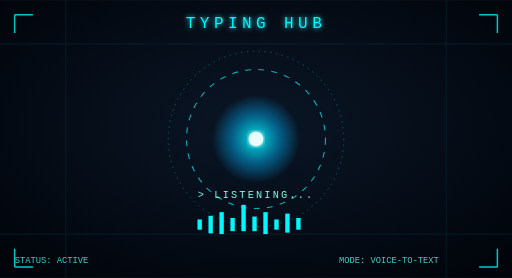
t = 0.00 s
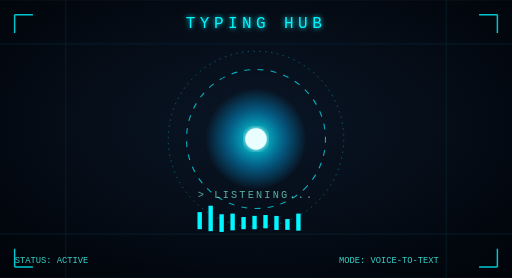
t = 1.67 s
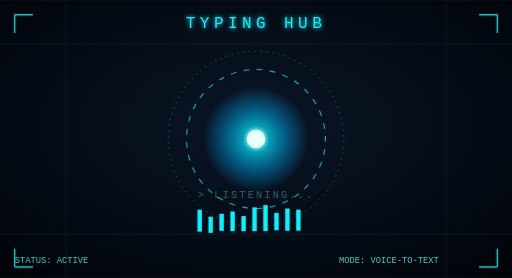
t = 3.33 s
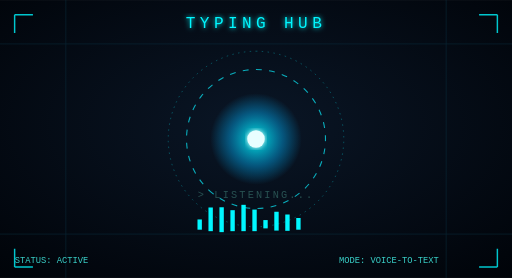
t = 5.00 s
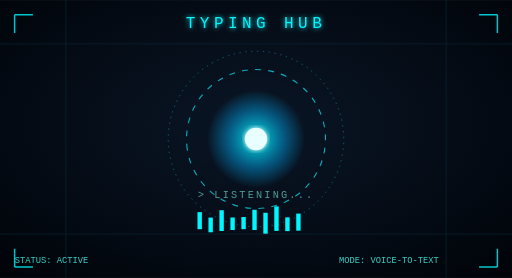
t = 6.67 s
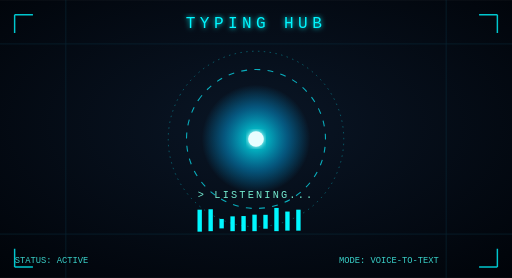
t = 8.33 s

The animated SVG that drew these frames (rendered in a browser with its animation timeline set to each time). Animation: 25 SMIL elements (animate=23,animateTransform=2); frames cover the first 8.33 s, repeats indefinitely.

<svg viewBox="0 0 700 380" xmlns="http://www.w3.org/2000/svg">
  <defs>
    <radialGradient id="bg" cx="50%" cy="45%" r="75%">
      <stop offset="0%" stop-color="#0a1626"/>
      <stop offset="100%" stop-color="#000308"/>
    </radialGradient>
    <radialGradient id="iris" cx="50%" cy="50%" r="50%">
      <stop offset="0%" stop-color="#00fff2" stop-opacity="0.9"/>
      <stop offset="60%" stop-color="#00b4ff" stop-opacity="0.4"/>
      <stop offset="100%" stop-color="#00b4ff" stop-opacity="0"/>
    </radialGradient>
    <filter id="glow">
      <feGaussianBlur stdDeviation="3.5" result="blur"/>
      <feMerge>
        <feMergeNode in="blur"/>
        <feMergeNode in="SourceGraphic"/>
      </feMerge>
    </filter>
  </defs>

  <rect width="700" height="380" fill="url(#bg)"/>

  <!-- grid lines -->
  <g stroke="#0d3b4f" stroke-width="1" opacity="0.5">
    <line x1="0" y1="60" x2="700" y2="60"/>
    <line x1="0" y1="320" x2="700" y2="320"/>
    <line x1="90" y1="0" x2="90" y2="380"/>
    <line x1="610" y1="0" x2="610" y2="380"/>
  </g>

  <!-- title -->
  <text x="350" y="38" text-anchor="middle" fill="#00f7ff" font-family="Consolas, monospace" font-size="22" letter-spacing="6" filter="url(#glow)">TYPING HUB</text>

  <!-- outer rotating ring -->
  <g transform-origin="350 190">
    <circle cx="350" cy="190" r="95" fill="none" stroke="#0af0ff" stroke-width="1.5" stroke-dasharray="8 10" opacity="0.7">
      <animateTransform attributeName="transform" type="rotate" from="0 350 190" to="360 350 190" dur="14s" repeatCount="indefinite"/>
    </circle>
  </g>
  <g transform-origin="350 190">
    <circle cx="350" cy="190" r="120" fill="none" stroke="#0af0ff" stroke-width="1" stroke-dasharray="2 6" opacity="0.4">
      <animateTransform attributeName="transform" type="rotate" from="360 350 190" to="0 350 190" dur="20s" repeatCount="indefinite"/>
    </circle>
  </g>

  <!-- iris core -->
  <circle cx="350" cy="190" r="70" fill="url(#iris)">
    <animate attributeName="r" values="60;75;60" dur="2.4s" repeatCount="indefinite"/>
  </circle>
  <circle cx="350" cy="190" r="14" fill="#e8feff" filter="url(#glow)">
    <animate attributeName="r" values="10;16;10" dur="1.2s" repeatCount="indefinite"/>
  </circle>

  <!-- listening text -->
  <text x="350" y="270" text-anchor="middle" fill="#7fffe0" font-family="Consolas, monospace" font-size="14" letter-spacing="3">
    &gt; LISTENING...
    <animate attributeName="opacity" values="1;0.15;1" dur="1.4s" repeatCount="indefinite"/>
  </text>

  <!-- waveform bars -->
  <g fill="#00f7ff">
    <rect x="270" y="300" width="6" height="14"><animate attributeName="height" values="14;40;10;30;14" dur="1s" repeatCount="indefinite"/><animate attributeName="y" values="300;280;300;285;300" dur="1s" repeatCount="indefinite"/></rect>
    <rect x="285" y="300" width="6" height="24"><animate attributeName="height" values="24;8;36;16;24" dur="1.1s" repeatCount="indefinite"/><animate attributeName="y" values="295;305;280;300;295" dur="1.1s" repeatCount="indefinite"/></rect>
    <rect x="300" y="300" width="6" height="30"><animate attributeName="height" values="30;12;38;20;30" dur="0.9s" repeatCount="indefinite"/><animate attributeName="y" values="290;300;280;295;290" dur="0.9s" repeatCount="indefinite"/></rect>
    <rect x="315" y="300" width="6" height="18"><animate attributeName="height" values="18;34;14;28;18" dur="1.2s" repeatCount="indefinite"/><animate attributeName="y" values="298;282;300;288;298" dur="1.2s" repeatCount="indefinite"/></rect>
    <rect x="330" y="300" width="6" height="36"><animate attributeName="height" values="36;16;30;10;36" dur="1s" repeatCount="indefinite"/><animate attributeName="y" values="280;300;286;302;280" dur="1s" repeatCount="indefinite"/></rect>
    <rect x="345" y="300" width="6" height="20"><animate attributeName="height" values="20;38;12;30;20" dur="1.05s" repeatCount="indefinite"/><animate attributeName="y" values="296;278;300;286;296" dur="1.05s" repeatCount="indefinite"/></rect>
    <rect x="360" y="300" width="6" height="30"><animate attributeName="height" values="30;10;36;18;30" dur="0.95s" repeatCount="indefinite"/><animate attributeName="y" values="290;302;280;294;290" dur="0.95s" repeatCount="indefinite"/></rect>
    <rect x="375" y="300" width="6" height="14"><animate attributeName="height" values="14;32;16;38;14" dur="1.15s" repeatCount="indefinite"/><animate attributeName="y" values="300;284;298;278;300" dur="1.15s" repeatCount="indefinite"/></rect>
    <rect x="390" y="300" width="6" height="26"><animate attributeName="height" values="26;12;34;20;26" dur="1.3s" repeatCount="indefinite"/><animate attributeName="y" values="292;302;282;294;292" dur="1.3s" repeatCount="indefinite"/></rect>
    <rect x="405" y="300" width="6" height="16"><animate attributeName="height" values="16;36;14;28;16" dur="1s" repeatCount="indefinite"/><animate attributeName="y" values="298;280;300;288;298" dur="1s" repeatCount="indefinite"/></rect>
  </g>

  <!-- status bar -->
  <text x="20" y="360" fill="#3ad1c9" font-family="Consolas, monospace" font-size="12">STATUS: ACTIVE</text>
  <text x="600" y="360" text-anchor="end" fill="#3ad1c9" font-family="Consolas, monospace" font-size="12">MODE: VOICE-TO-TEXT</text>

  <!-- corner brackets -->
  <g stroke="#00f7ff" stroke-width="2" fill="none" opacity="0.8">
    <path d="M20 20 L20 45 M20 20 L45 20"/>
    <path d="M680 20 L680 45 M680 20 L655 20"/>
    <path d="M20 340 L20 365 M20 365 L45 365"/>
    <path d="M680 340 L680 365 M680 365 L655 365"/>
  </g>
</svg>
